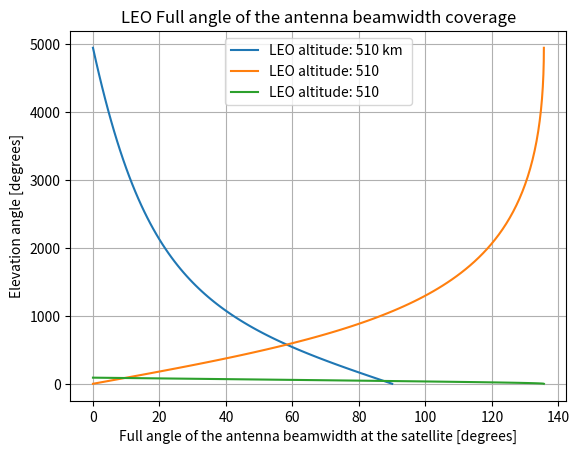

This figure's Python source:
import numpy as np
import matplotlib.pyplot as plt

"""
[redacted]

Date: Thu 31 May 14:00:00 2021

    Python script to calculate Low Earth Orbit satellite/pseudo-satellite beamwidth visibility.
"""

re = 6378                                     # Earth radius [km]
satellite_altitude = 510                      # Satellite altitude
satellite_elevation = np.linspace(0,90,100)   # Satellite elevation vector
#satellite_elevation = 10


SEC = satellite_elevation + 90                # Satellite-Earth-Center angle
rs = re + satellite_altitude
a = (np.sin(np.radians(SEC))/rs)*re
a=np.degrees(np.arcsin(a))
b= 180 - SEC - a
distance = re * np.radians(b)
coverage= 2 * distance
#print(f'LEO Satellite coverage is {coverage} km')
earth_diameter = np.pi *6378*2
#print(earth_diameter)
diameter_coverage_LEO = (2*np.radians(b))/(2*np.pi)
diameter_coverage_LEO = diameter_coverage_LEO*earth_diameter
angle = ((2*np.radians(b))/(2*np.pi))*360
plt.title("LEO Coverage diameter arc")
plt.plot(satellite_elevation,diameter_coverage_LEO,label=f'LEO altitude: {satellite_altitude} km ')
plt.xlabel('Elevation angle [degrees]', fontsize=10, color='black')
plt.ylabel('Coverage diameter arc [km]', fontsize=10, color='black')
plt.legend()
plt.grid()
plt.show()
plt.title("LEO Full angle of the antenna beamwidth coverage")
plt.plot(2*a,diameter_coverage_LEO, label=f'LEO altitude: {satellite_altitude}')
plt.xlabel('Full angle of the antenna beamwidth at the satellite [degrees]', fontsize=10, color='black')
plt.ylabel('Coverage diameter arc [km]', fontsize=10, color='black')
plt.grid()
plt.legend()
plt.show()
plt.title("LEO Full angle of the antenna beamwidth coverage")
plt.plot(2*a,satellite_elevation,label=f'LEO altitude: {satellite_altitude}')
plt.xlabel('Full angle of the antenna beamwidth at the satellite [degrees]', fontsize=10, color='black')
plt.ylabel('Elevation angle [degrees]', fontsize=10, color='black')
plt.grid()
plt.legend()
plt.show()


